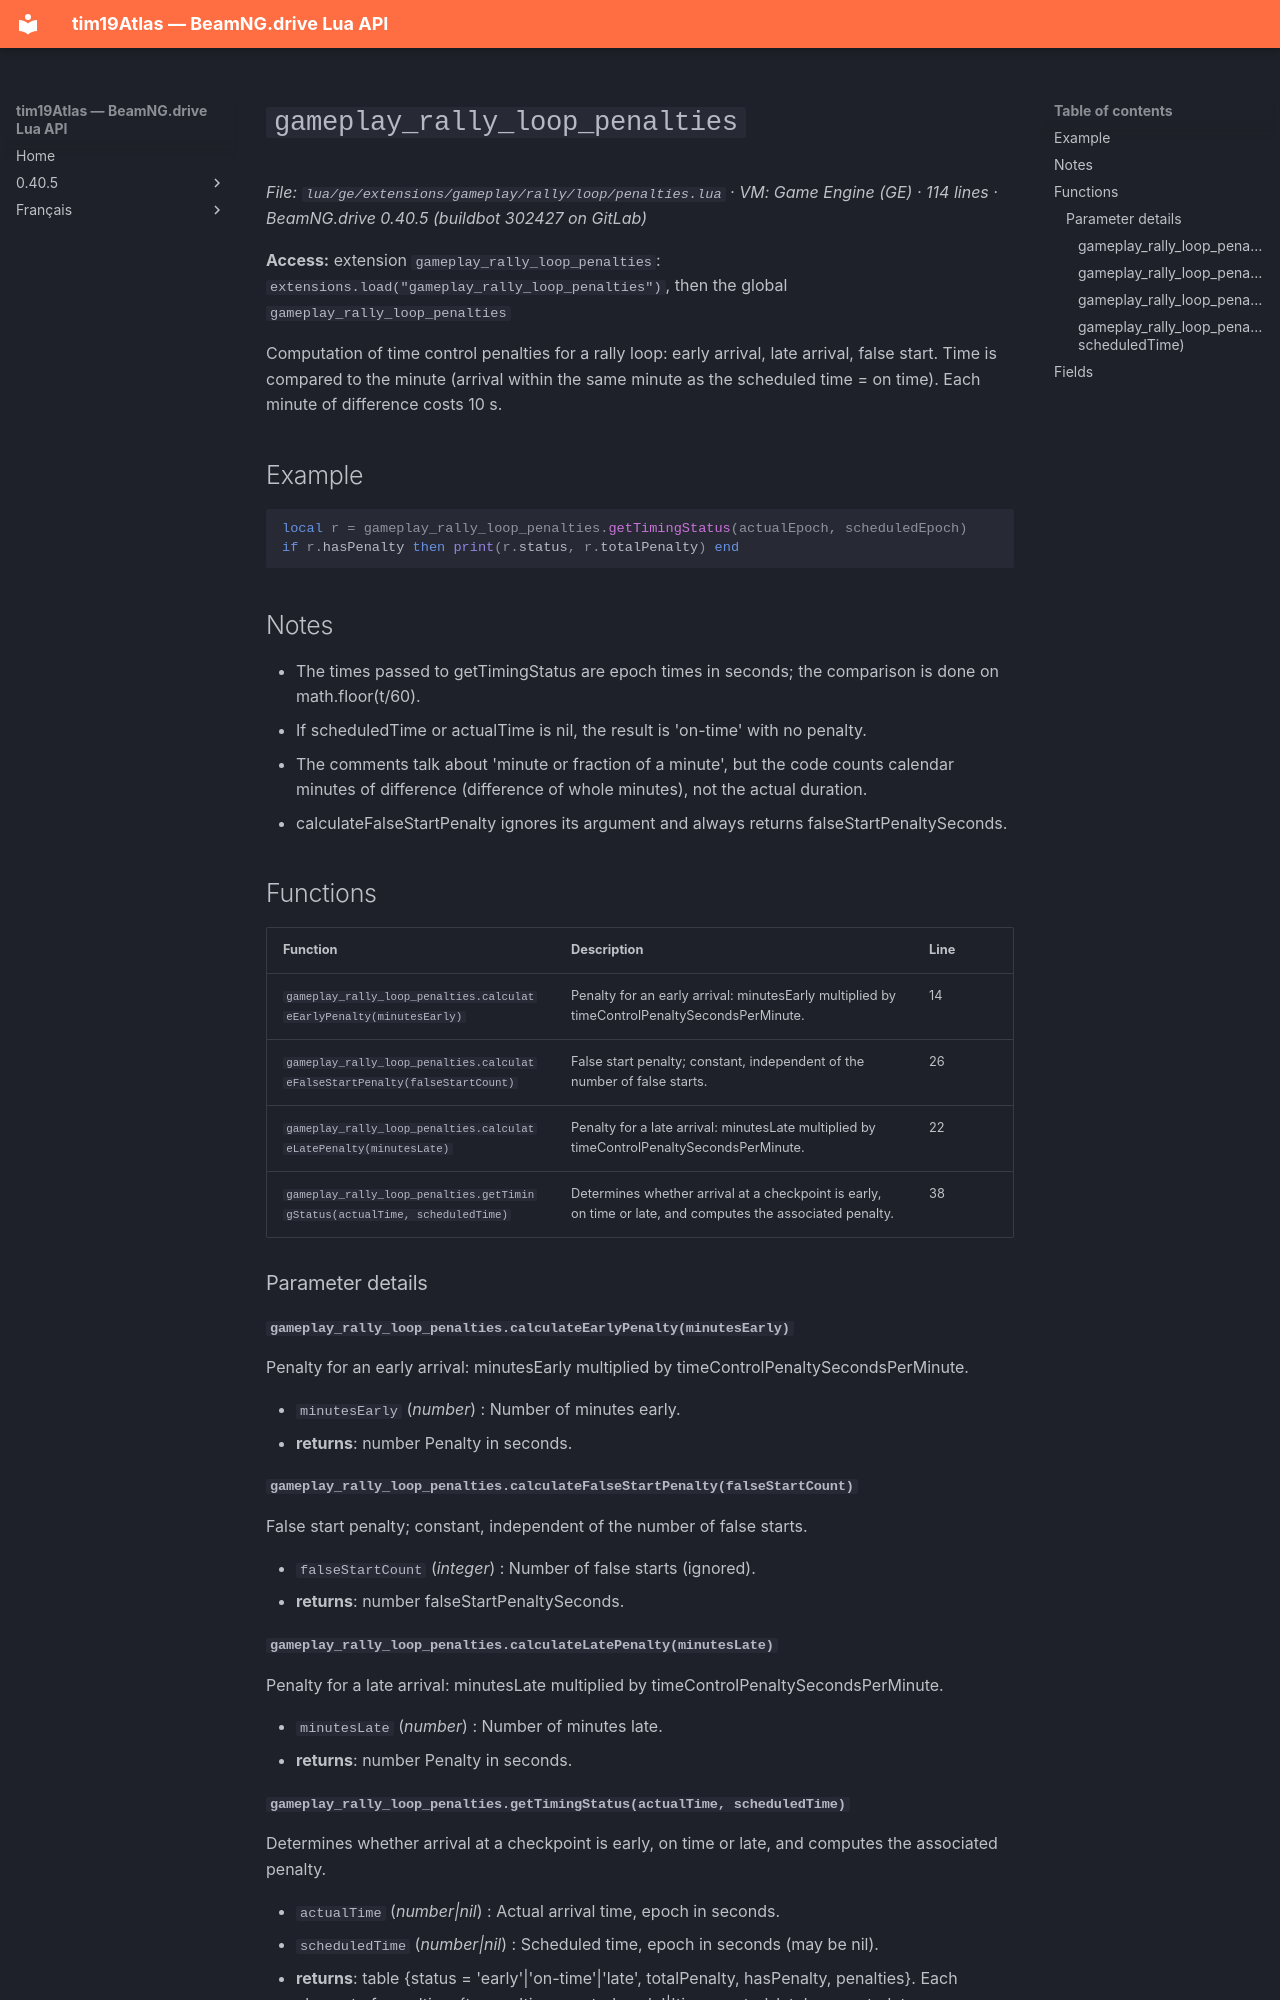

repository: Tim0219800/beamng-lua-atlas · page: 0.40.5/ge/extensions/gameplay/rally/loop/penalties.html · generator: mkdocs

# `gameplay_rally_loop_penalties`

*File: `lua/ge/extensions/gameplay/rally/loop/penalties.lua` · VM: Game Engine (GE) · 114 lines · BeamNG.drive 0.40.5 (buildbot 302427 on GitLab)*

**Access:** extension `gameplay_rally_loop_penalties`: `extensions.load("gameplay_rally_loop_penalties")`, then the global `gameplay_rally_loop_penalties`

Computation of time control penalties for a rally loop: early arrival, late arrival, false start. Time is compared to the minute (arrival within the same minute as the scheduled time = on time). Each minute of difference costs 10 s.

## Example

```lua
local r = gameplay_rally_loop_penalties.getTimingStatus(actualEpoch, scheduledEpoch)
if r.hasPenalty then print(r.status, r.totalPenalty) end
```

## Notes

- The times passed to getTimingStatus are epoch times in seconds; the comparison is done on math.floor(t/60).
- If scheduledTime or actualTime is nil, the result is 'on-time' with no penalty.
- The comments talk about 'minute or fraction of a minute', but the code counts calendar minutes of difference (difference of whole minutes), not the actual duration.
- calculateFalseStartPenalty ignores its argument and always returns falseStartPenaltySeconds.

## Functions

| Function | Description | Line |
|---|---|---|
| `gameplay_rally_loop_penalties.calculateEarlyPenalty(minutesEarly)` | Penalty for an early arrival: minutesEarly multiplied by timeControlPenaltySecondsPerMinute. | 14 |
| `gameplay_rally_loop_penalties.calculateFalseStartPenalty(falseStartCount)` | False start penalty; constant, independent of the number of false starts. | 26 |
| `gameplay_rally_loop_penalties.calculateLatePenalty(minutesLate)` | Penalty for a late arrival: minutesLate multiplied by timeControlPenaltySecondsPerMinute. | 22 |
| `gameplay_rally_loop_penalties.getTimingStatus(actualTime, scheduledTime)` | Determines whether arrival at a checkpoint is early, on time or late, and computes the associated penalty. | 38 |

### Parameter details

#### `gameplay_rally_loop_penalties.calculateEarlyPenalty(minutesEarly)`

Penalty for an early arrival: minutesEarly multiplied by timeControlPenaltySecondsPerMinute.

- `minutesEarly` (*number*) : Number of minutes early.
- **returns**: number Penalty in seconds.

#### `gameplay_rally_loop_penalties.calculateFalseStartPenalty(falseStartCount)`

False start penalty; constant, independent of the number of false starts.

- `falseStartCount` (*integer*) : Number of false starts (ignored).
- **returns**: number falseStartPenaltySeconds.

#### `gameplay_rally_loop_penalties.calculateLatePenalty(minutesLate)`

Penalty for a late arrival: minutesLate multiplied by timeControlPenaltySecondsPerMinute.

- `minutesLate` (*number*) : Number of minutes late.
- **returns**: number Penalty in seconds.
